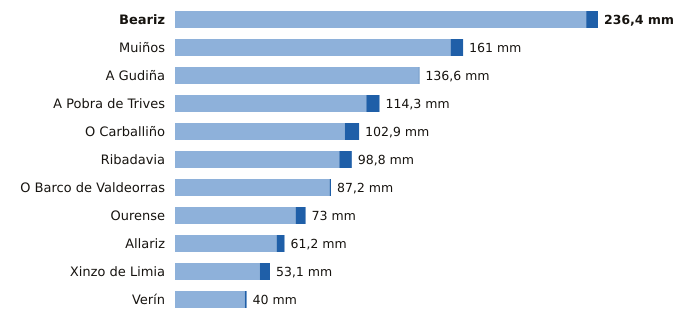

The table this chart was drawn from, first rows:
estacion, provincia, indicativo, mm_6_dias_anteriores, mm_hoy, mm_7_dias, horas_de_hoy
Beariz, Ourense, 1696O, 229.8, 6.6, 236.4, 11
Muiños, Ourense, 1738U, 154.0, 7.0, 161.0, 12
A Gudiña, Ourense, 2969U, 136.2, 0.4, 136.6, 11
A Pobra de Trives, Ourense, 1631E, 106.9, 7.4, 114.3, 15
O Carballiño, Ourense, 1700X, 94.9, 8.0, 102.9, 15
Ribadavia, Ourense, 1701X, 91.8, 7.0, 98.8, 14
O Barco de Valdeorras, Ourense, 1583X, 86.4, 0.8, 87.2, 12
Ourense, Ourense, 1690A, 67.4, 5.6, 73.0, 15
Allariz, Ourense, 1706A, 56.8, 4.4, 61.2, 13
Xinzo de Limia, Ourense, 1735X, 47.4, 5.7, 53.1, 15
Verín, Ourense, 2978X, 39.0, 1.0, 40.0, 15
